Run: headless pygame with SDL's dummy video driver; simulated clock (each Clock.tick advances the game by its frame time, no real sleeping); random seed 0; keys injected as events and as key.get_pressed() state; no mouse input.
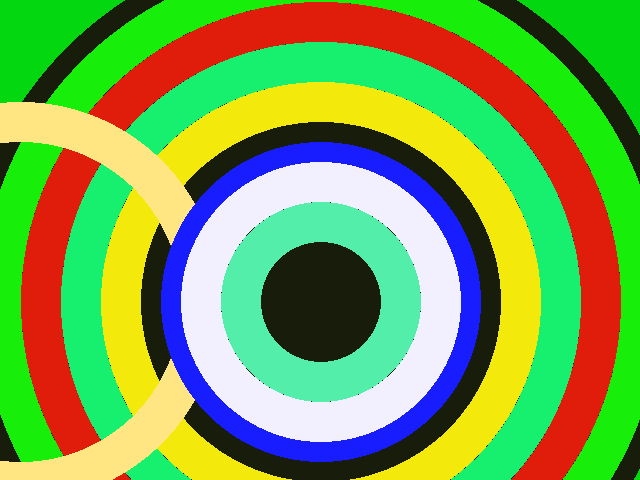
Frame 1 of 4 · flips 1–60 · no input
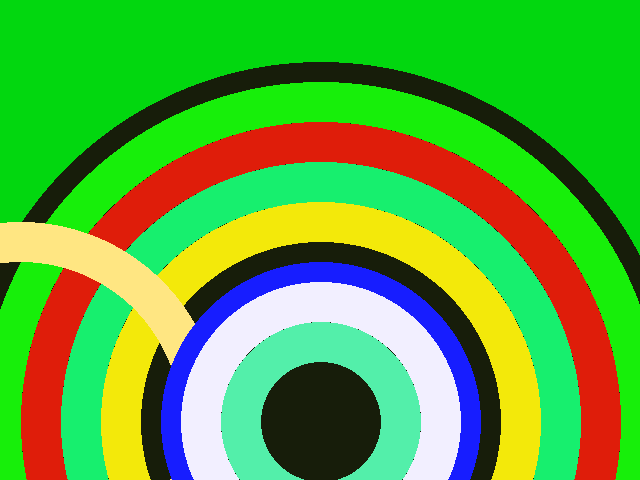
Frame 2 of 4 · flips 61–180 · tapped SPACE, RETURN · held RIGHT (→), D
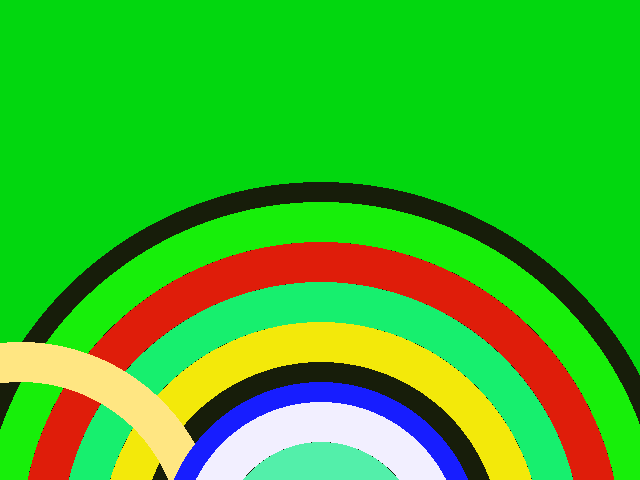
Frame 3 of 4 · flips 181–300 · held DOWN (↓), S
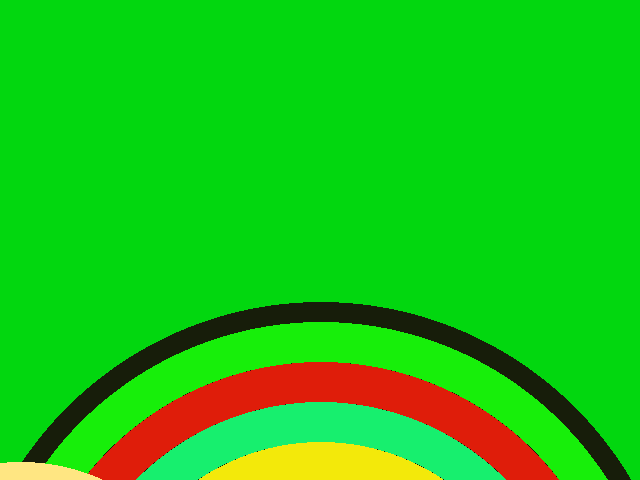
Frame 4 of 4 · flips 301–420 · held LEFT (←), A, UP (↑), W

The pygame program that drew these frames:

import pygame
import sys

nose_y_position=242
pygame.init()
pygame.display.set_caption('Animation')
screen = pygame.display.set_mode((640, 480))
clock = pygame.time.Clock()

while True:
    clock.tick(9999999999999999999999999999999999999999999999999999999)
    for event in pygame.event.get():
        if event.type == pygame.QUIT:
            sys.exit()
    screen.fill((2, 215, 15))
    #draw shapes on the screen
    nose_y_position = nose_y_position + 1

    if nose_y_position > 900:
        nose_y_position=240
    pygame.draw.circle(screen, (23, 29, 10), (321, nose_y_position), 360)
    pygame.draw.circle(screen, (23, 239, 10), (321, nose_y_position), 340, 40)
    pygame.draw.circle(screen, (223, 29, 10), (321, nose_y_position), 300, 40)
    pygame.draw.circle(screen, (23, 239, 110), (321, nose_y_position), 260, 40)
    pygame.draw.circle(screen, (243, 233, 10),(321, nose_y_position), 220, 40)
    pygame.draw.circle(screen, (255, 230, 130), (21, nose_y_position), 200, 40)
    pygame.draw.circle(screen, (23, 29, 255), (321, nose_y_position), 160, 40)
    pygame.draw.circle(screen, (242, 239, 255,), (321, nose_y_position), 140, 40)
    pygame.draw.circle(screen, (83, 239, 170,), (321, nose_y_position), 100, 40)
    pygame.display.update()
